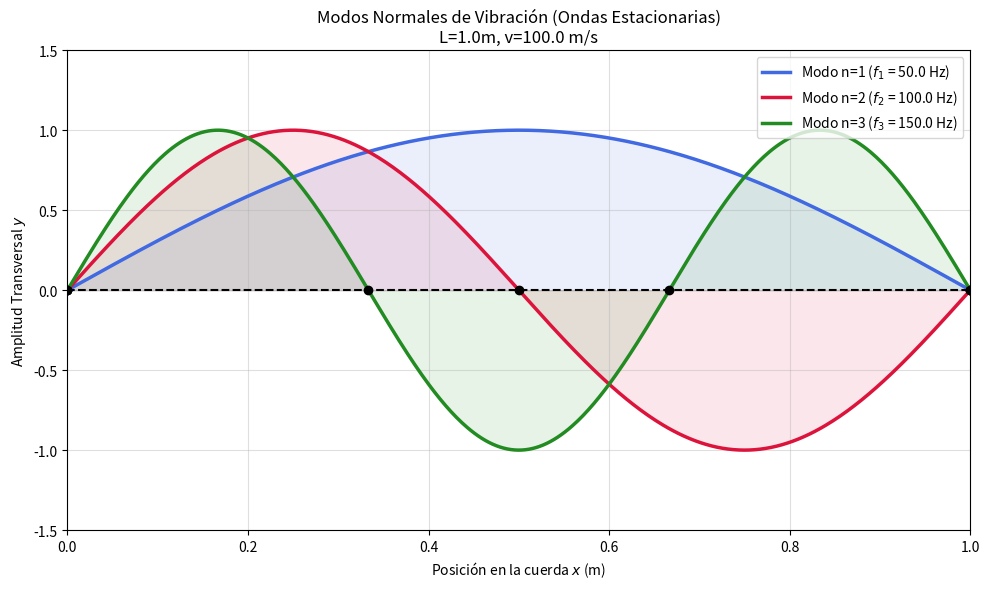

Generate this figure with matplotlib:
%matplotlib inline
import numpy as np
import matplotlib.pyplot as plt

def simular_ondas_estacionarias():
    """
    Calcula y grafica los primeros tres modos normales de vibración
    (ondas estacionarias) para una cuerda sujeta en ambos extremos.
    """
    # Parámetros físicos de la cuerda
    L = 1.0       # Longitud de la cuerda (m)
    T_tension = 100.0 # Tensión (N)
    mu = 0.01     # Densidad lineal de masa (kg/m)
    
    # Velocidad de propagación de la onda transversal
    v = np.sqrt(T_tension / mu)
    
    # Vector espacial (posiciones a lo largo de la cuerda)
    x = np.linspace(0, L, 500)
    
    # Tiempo fijo para ilustrar los perfiles espaciales en amplitud máxima
    # En t=0, cos(w*t) = 1, por lo que y(x) = A * sin(k_n * x)
    
    # Configuración del gráfico
    fig, ax = plt.subplots(figsize=(10, 6))
    
    colores = ['royalblue', 'crimson', 'forestgreen']
    
    for n in range(1, 4):
        # Longitud de onda y vector de onda para el n-ésimo armónico
        lambda_n = 2 * L / n
        k_n = 2 * np.pi / lambda_n
        
        # Frecuencia del modo
        f_n = v / lambda_n
        
        # Perfil de la onda estacionaria (amplitud máxima normalizada)
        A = 1.0
        y = A * np.sin(k_n * x)
        
        # Graficamos el perfil
        ax.plot(x, y, label=f'Modo n={n} ($f_{n}$ = {f_n:.1f} Hz)', 
                color=colores[n-1], linewidth=2.5)
        
        # Sombreamos el área para mejor estética visual
        ax.fill_between(x, 0, y, color=colores[n-1], alpha=0.1)
        
        # Marcamos los nodos (puntos donde la cuerda no se mueve)
        nodos_x = [i * L / n for i in range(n + 1)]
        nodos_y = [0] * len(nodos_x)
        ax.plot(nodos_x, nodos_y, 'ko', markersize=6)
        
    ax.axhline(0, color='black', linewidth=1.5, linestyle='--')
    ax.set_title(f'Modos Normales de Vibración (Ondas Estacionarias)\nL={L}m, v={v:.1f} m/s')
    ax.set_xlabel('Posición en la cuerda $x$ (m)')
    ax.set_ylabel('Amplitud Transversal $y$')
    ax.grid(True, alpha=0.4)
    ax.legend(loc='upper right')
    
    # Limites
    ax.set_xlim(0, L)
    ax.set_ylim(-1.5, 1.5)
    
    plt.tight_layout()
    plt.show()

if __name__ == '__main__':
    simular_ondas_estacionarias()
